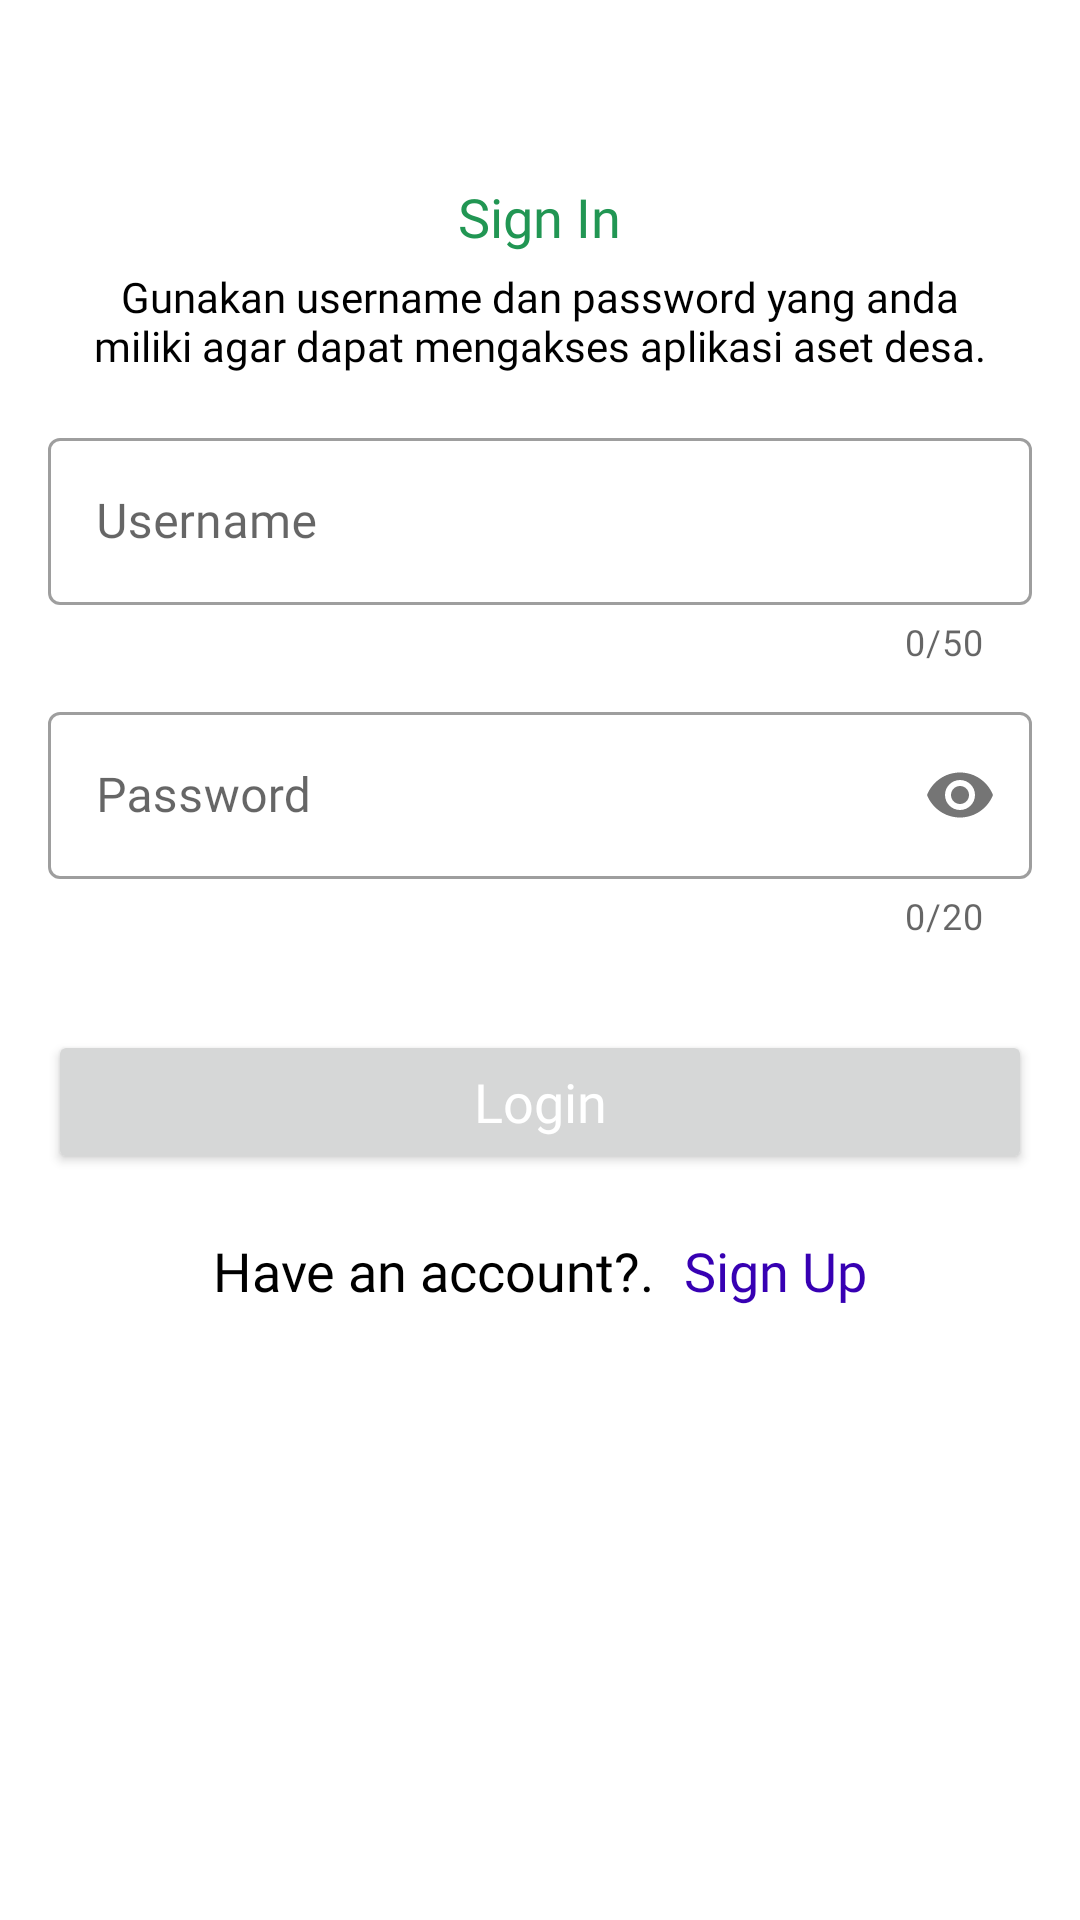

This screen was rendered from an Android layout file. Write that file and the resources it references.
<!-- AndroidManifest.xml: application theme Theme.AppAssetDesa -->
<!-- res/layout/fragment_login.xml -->
<?xml version="1.0" encoding="utf-8"?>
<RelativeLayout xmlns:android="http://schemas.android.com/apk/res/android"
    xmlns:app="http://schemas.android.com/apk/res-auto"
    android:layout_width="match_parent"
    android:layout_height="match_parent">

    <TextView
        android:id="@+id/txt_login"
        android:layout_width="wrap_content"
        android:layout_height="wrap_content"
        android:layout_centerHorizontal="true"
        android:layout_marginTop="60dp"
        android:fontFamily="@font/poppins_bold"
        android:text="Sign In"
        android:textColor="@color/green"
        android:textSize="18sp" />

    <TextView
        android:id="@+id/txt_isi"
        android:layout_width="300dp"
        android:layout_height="wrap_content"
        android:layout_below="@id/txt_login"
        android:layout_centerHorizontal="true"
        android:layout_marginTop="5dp"
        android:fontFamily="@font/poppins_medium"
        android:text="Gunakan username dan password yang anda miliki agar dapat mengakses aplikasi aset desa."
        android:textAlignment="center"
        android:textColor="@color/black"
        android:textSize="14sp" />

    <ScrollView
        android:layout_width="match_parent"
        android:layout_height="match_parent"
        android:layout_below="@id/txt_isi">

        <LinearLayout
            android:layout_width="match_parent"
            android:layout_height="wrap_content"
            android:orientation="vertical"
            android:padding="16dp">

            <com.google.android.material.textfield.TextInputLayout
                android:id="@+id/l_username"
                style="@style/Widget.MaterialComponents.TextInputLayout.OutlinedBox"
                android:layout_width="match_parent"
                android:layout_height="wrap_content"
                app:counterEnabled="true"
                app:counterMaxLength="50"
                app:helperTextTextColor="@color/red"
                app:startIconDrawable="@drawable/ic_user">

                <com.google.android.material.textfield.TextInputEditText
                    android:id="@+id/e_username"
                    android:layout_width="match_parent"
                    android:layout_height="match_parent"
                    android:fontFamily="@font/poppins_medium"
                    android:hint="@string/username"
                    android:inputType="text"
                    android:maxLength="50" />

            </com.google.android.material.textfield.TextInputLayout>

            <com.google.android.material.textfield.TextInputLayout
                android:id="@+id/l_password"
                style="@style/Widget.MaterialComponents.TextInputLayout.OutlinedBox"
                android:layout_width="match_parent"
                android:layout_height="wrap_content"
                android:layout_marginTop="10dp"
                app:counterEnabled="true"
                app:counterMaxLength="20"
                app:helperTextTextColor="@color/red"
                app:passwordToggleEnabled="true"
                app:startIconDrawable="@drawable/ic_gembok">

                <com.google.android.material.textfield.TextInputEditText
                    android:id="@+id/e_password"
                    android:layout_width="match_parent"
                    android:layout_height="match_parent"
                    android:fontFamily="@font/poppins_medium"
                    android:hint="@string/password"
                    android:inputType="textPassword"
                    android:maxLength="20" />

            </com.google.android.material.textfield.TextInputLayout>

            <Button
                android:id="@+id/btn_login"
                android:layout_width="match_parent"
                android:layout_height="wrap_content"
                android:layout_gravity="right|end"
                android:layout_marginTop="30dp"
                android:padding="10dp"
                android:fontFamily="@font/poppins_bold"
                android:text="@string/login"
                android:textAllCaps="false"
                android:textColor="@color/white"
                android:textSize="18sp" />

            <LinearLayout
                android:layout_width="match_parent"
                android:layout_height="wrap_content"
                android:layout_marginTop="20dp"
                android:gravity="center"
                android:orientation="horizontal">

                <TextView
                    android:id="@+id/text3"
                    android:layout_width="wrap_content"
                    android:layout_height="wrap_content"
                    android:fontFamily="@font/poppins_medium"
                    android:text="Have an account?."
                    android:textAlignment="center"
                    android:textColor="@color/black"
                    android:textSize="18sp" />

                <TextView
                    android:id="@+id/btn_register"
                    android:layout_width="wrap_content"
                    android:layout_height="wrap_content"
                    android:layout_marginStart="10dp"
                    android:background="?android:attr/selectableItemBackground"
                    android:clickable="true"
                    android:focusable="true"
                    android:fontFamily="@font/poppins_medium"
                    android:text="Sign Up"
                    android:textAlignment="center"
                    android:textColor="@color/purple_700"
                    android:textSize="18sp" />
            </LinearLayout>
        </LinearLayout>
    </ScrollView>

    <ProgressBar
        android:id="@+id/progress"
        android:layout_width="wrap_content"
        android:layout_height="wrap_content"
        android:layout_centerInParent="true"
        android:visibility="gone" />

    <TextView
        android:id="@+id/getToken"
        android:layout_width="wrap_content"
        android:layout_height="wrap_content"
        android:visibility="gone" />

</RelativeLayout>
<!-- resources referenced by this layout -->
<resources>
  <color name="black">#FF000000</color>
  <color name="green">#219653</color>
  <color name="purple_700">#FF3700B3</color>
  <color name="red">#DD2C00</color>
  <color name="white">#FFFFFFFF</color>
  <string name="login">Login</string>
  <string name="password">Password</string>
  <string name="username">Username</string>
  <style name="Theme.AppAssetDesa" parent="Theme.MaterialComponents.Light.NoActionBar">
          
          <item name="colorPrimary">@color/green</item>
          <item name="colorPrimaryVariant">@color/green</item>
          <item name="colorOnPrimary">@color/black</item>
          
          <item name="colorSecondary">@color/teal_200</item>
          <item name="colorSecondaryVariant">@color/teal_700</item>
          <item name="colorOnSecondary">@color/black</item>
          
          <item name="android:statusBarColor" tools:targetApi="l">?attr/colorPrimaryVariant</item>
          
      </style>
  <color name="teal_200">#FF03DAC5</color>
  <color name="teal_700">#FF018786</color>
</resources>
